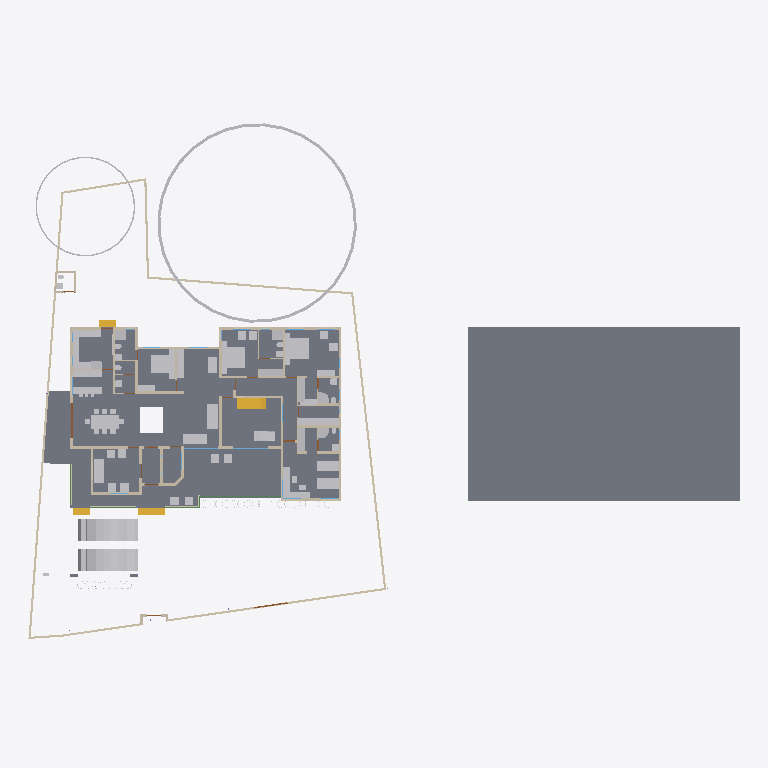
Plan cut of the same IFC building model at storey 'GF' (level 0.45 m, cut at 1.85 m), seen from above with north up, elements coloured by IFC class: 65 other elements (light grey), 47 walls (beige), 6 slabs (grey), 4 stair flights (yellow), 4 beams (green), 2 doors (brown), 2 windows (light blue). Cut surfaces are drawn darker.
Extent 61.5 m × 45.0 m × 17.5 m (x, y, z). Storeys (5): 00 at 0.00 m; GF at 0.45 m; GF Lintel at 2.55 m; FF at 3.45 m; FFtop at 5.70 m. Elements (483): 113 IfcBeam, 83 IfcWall, 59 IfcFurniture, 50 IfcColumn, 32 IfcWindow, 29 IfcGeographicElement, 27 IfcDoor, 16 IfcSanitaryTerminal, 15 IfcSlab, 13 IfcFurnishingElement, 10 IfcSolarDevice, 7 IfcUnitaryEquipment.

HEADER;
FILE_DESCRIPTION(('ViewDefinition[DesignTransferView]'),'2;1');
FILE_NAME('Sreekesh.ifc','2025-02-24T20:51:14+05:30',(),(),'IfcOpenShell 0.8.0','Bonsai 0.8.0','Nobody');
FILE_SCHEMA(('IFC4X3'));
ENDSEC;
DATA;
#1=IFCPROJECT('0aPvmvJuf5owphcfiKWAsN',$,'My Project',$,$,$,$,(#14,#26),#9);
#30=IFCSITE('3jTVXq97zE2OZTfzZH9iYT',$,'My Site',$,$,#53,$,$,$,$,$,$,$,$);
#211744=IFCSITE('2pH2ecD1v9bgK8psTEcl$_',$,'Site',$,$,#211760,#211754,$,$,$,$,$,$,$);
#36=IFCBUILDING('3Bt1MypEf4fuqFfshm9kTs',$,'My Building',$,$,#59,$,$,$,$,$,$);
#42=IFCBUILDINGSTOREY('3Yt8GBe1vE1Byt_$JKaQnQ',$,'GF',$,$,#7313,$,$,$,$);
#8023=IFCBUILDINGSTOREY('3LNq90aff4Xhn4xfthWyFx',$,'00',$,$,#8039,$,$,$,$);
#71986=IFCBUILDINGSTOREY('1ZF$IMkzjA5efl8XVVA8ry',$,'FFtop',$,$,#72046,$,$,$,$);
#72129=IFCBUILDINGSTOREY('1Nt2vvvNTB5u0X$NIke4ti',$,'GF Lintel',$,$,#280967,$,$,$,$);
#83382=IFCBUILDINGSTOREY('2do7yjy$r1eOSN7_GxsK9f',$,'FF',$,$,#83409,$,$,$,$);
#206473=IFCSLAB('28ziTpLeTAb96H10W54SOf',$,'Perimeter',$,$,#206717,#206494,$,$);
#4965=IFCSLAB('05XQefoFT1EQ6Gbva0q3wM',$,'Slab',$,$,#123274,#4980,$,$);
#189205=IFCSLAB('09UGVQSjzDW8naYIH8uxmw',$,'Slab',$,$,#189206,#189226,$,$);
#207356=IFCSLAB('1ZbEzhyuvFNwJ$utOrumVn',$,'Slab',$,$,#207357,#207377,$,$);
#158109=IFCGEOGRAPHICELEMENT('1ICn9VC11DLu$jSeyjW6na',$,'GeographicElement',$,$,#159277,#158141,$,$);
#219503=IFCSLAB('19PsiRezf6fweNauUqnDgm',$,'Slab',$,$,#219504,#219524,$,$);
#70155=IFCVEHICLE('3fs_92XJnE9xh12t4cEAUA',$,'Vehicle',$,$,#189081,#70187,$,$);
#146729=IFCVEHICLE('0zRPRsukT96P6cuFPGiKs1',$,'Vehicle',$,$,#189086,#146742,$,$);
#226167=IFCWALL('1JVywoPUH41xuuLQv_Mf23',$,'Wall.082',$,$,#226244,#226178,$,$);
#66022=IFCWALL('2FUeR5sFb9uwjJGdeVWABU',$,'Wall',$,$,#212658,#66028,$,$);
#33073=IFCFURNITURE('1R50XvKDL8EfbTnGY_njcY',$,'Furniture',$,$,#33273,#33105,$,$);
#35081=IFCFURNITURE('24hcVyXrH4tf35GE4proyw',$,'Furniture',$,$,#233100,#35113,$,$);
#40270=IFCFURNITURE('1aP3zeWsL0ZQXEuRipuWXs',$,'Furniture',$,$,#233105,#40283,$,$);
#158156=IFCGEOGRAPHICELEMENT('2JlHSkVhjCZPlJyc1W8A6K',$,'GeographicElement',$,$,#159282,#158188,$,$);
#76812=IFCFURNITURE('0TjK6ZDxX03eSWHk61hTjB',$,'Furniture',$,$,#87253,#87231,$,$);
#65997=IFCWALL('1DC2$ngnnDR8Q9h6mAR0js',$,'Wall',$,$,#211743,#66003,$,$);
#222195=IFCWALL('2ixJvC9dH599amejUM2w6G',$,'Wall',$,$,#222383,#222215,$,$);
#42875=IFCSTAIRFLIGHT('2cVz_X6LPDKfjjrhhLysVG',$,'StairFlight.003',$,$,#276600,#42907,$,13,12,0.176923073255099,0.100000001490116,.STRAIGHT.);
#90359=IFCWALL('3p_Mlr$7n7WPwtZxEevqS4',$,'Wall',$,$,#206542,#90370,$,$);
#3067=IFCWALL('3GZ$skLXf6OgGR8mfLciD_',$,'Wall',$,$,#67007,#3073,$,$);
#209390=IFCFURNITURE('1qta$LkA5AceF3Xp8O0QAN',$,'Furniture',$,$,#209427,#209402,$,$);
#33248=IFCFURNITURE('2bin7WsULDjPeLfYKRFVAv',$,'Furniture',$,$,#120501,#33261,$,$);
#40437=IFCFURNITURE('0T3ErBLYfCbANjLJsek21j',$,'Furniture.012',$,$,#205987,#40450,$,$);
#33203=IFCFURNITURE('17qZxJfnjAUwxgeyWuttn3',$,'Furniture',$,$,#120496,#33235,$,$);
#119695=IFCFURNITURE('0QVhsRe3v2xh1mazg7g3pY',$,'Furniture',$,$,#123249,#119726,$,$);
#40382=IFCFURNITURE('3pKgwG2ITCbQ1PcX8XbhFK',$,'Furniture',$,$,#205977,#40414,$,$);
#2872=IFCWALL('0VICnwrYLCM9IhHcjSiD9g',$,'Wall',$,$,#120443,#2879,$,$);
#76486=IFCFURNISHINGELEMENT('39PQ2BmvTCd9T$q1eK8eE8',$,'FurnishingElement',$,$,#222154,#76518,$);
#65972=IFCWALL('1ECWXgbZrERf$r6Mue6DMZ',$,'Wall',$,$,#211905,#65978,$,$);
#109363=IFCFURNISHINGELEMENT('0bAUBsPx10d8Mx73bRwCRJ',$,'FurnishingElement',$,$,#109388,#109376,$);
#109389=IFCFURNISHINGELEMENT('2eQ9uL$OD2E9oWgv9ZYd3O',$,'FurnishingElement',$,$,#109815,#109402,$);
#207391=IFCSLAB('2HygkmTKj9dgfxN0EnOqfB',$,'Slab',$,$,#207392,#207412,$,$);
#114033=IFCFURNISHINGELEMENT('3Wz92t1tb8CAYEiXUnbJ22',$,'FurnishingElement',$,$,#151936,#114046,$);
#41614=IFCSTAIRFLIGHT('3mjK21MVj5Wxp88atmNL9l',$,'StairFlight',$,$,#143920,#41646,$,2,1,0.150000005960464,0.25,.STRAIGHT.);
#223662=IFCFURNITURE('3VZhsHNyL03RrVL9$oGCt$',$,'Furniture',$,$,#223698,#223673,$,$);
#4009=IFCWALL('2lHSG51rHEfeNsY_Rnf304',$,'Wall',$,$,#120415,#4020,$,$);
#65947=IFCWALL('08s$eE7qfC1vtHJbeTdsNK',$,'Wall',$,$,#211965,#65953,$,$);
#18042=IFCWALL('3bhXUDB39FaPZW_NASdZlT',$,'Wall',$,$,#18329,#18053,$,$);
#51371=IFCFURNITURE('0yYwZAg3jFQvkxBxQ0MGp1',$,'Furniture',$,$,#74041,#73713,$,$);
#73976=IFCFURNITURE('0_rDbuDo58VxsMmqMXWGXl',$,'Furniture',$,$,#74076,#73989,$,$);
#3520=IFCWALL('1kfIyPN_b4JPSDED46DDvv',$,'Wall',$,$,#206687,#3526,$,$);
#223735=IFCFURNITURE('0gFu3CQZ50bfj8QO0AdVKh',$,'Furniture',$,$,#223772,#223746,$,$);
#51281=IFCFURNITURE('055N_$xmX9ZQbc0CYFtvE3',$,'Furniture',$,$,#205982,#73671,$,$);
#110356=IFCWALL('3Jc2L501zCIf2lBfrewdbK',$,'Wall',$,$,#212616,#110367,$,$);
#65878=IFCWALL('1RxXXtAKb3$uqm3spal5Ab',$,'Wall.049',$,$,#212025,#65884,$,$);
#222581=IFCFURNITURE('0DRk2GTVzEdepQGn1Cc580',$,'Furniture',$,$,#222617,#222592,$,$);
#18672=IFCWALL('0s5YaOi8jF58ocUKtzFB68',$,'Wall',$,$,#147451,#18683,$,$);
#18016=IFCWALL('2qNYwIywzDnw0eOADeB3_0',$,'Wall',$,$,#28241,#18027,$,$);
#3151=IFCWALL('2frHB1bR9FtP23RXamn7Ko',$,'Wall',$,$,#206649,#3162,$,$);
#18392=IFCWALL('2Hkjxieqv1Fue5ySQ6NeWL',$,'Wall',$,$,#18393,#18403,$,$);
#18194=IFCWALL('1AbV9w0nLBfPekv$ii5eki',$,'Wall',$,$,#28370,#18205,$,$);
#222011=IFCFURNITURE('0NqQx8IRvFaBAI6L7wRYaK',$,'Furniture',$,$,#222021,#222010,$,$);
#4130=IFCWALL('1AvIXg7ED1P9NhJbZDV_E1',$,'Wall',$,$,#120546,#4141,$,$);
#18348=IFCWALL('1c7n2BYDr8yh53xvaRXxqS',$,'Wall',$,$,#19372,#18359,$,$);
#221936=IFCFURNITURE('1SfLKwq5v3xOXfb9fyzIuY',$,'Furniture',$,$,#221949,#221935,$,$);
#2959=IFCWALL('3OEI3BHmD4XPtrMwXvI884',$,'Wall',$,$,#22909,#2970,$,$);
#205023=IFCWALL('2UCXlaZiz9gRZ4iLCU3mzL',$,'Wall',$,$,#205202,#205034,$,$);
#41688=IFCSTAIRFLIGHT('0VcD2gJAfBIuw$lMxDzKKO',$,'StairFlight',$,$,#143925,#118718,$,2,1,0.150000005960464,0.25,.STRAIGHT.);
#79990=IFCSTAIRFLIGHT('1DnY2XVefC_QhnIFzju6yh',$,'StairFlight',$,$,#80105,#148959,$,$,$,$,$,$);
#50229=IFCSANITARYTERMINAL('1fOwUzmtv9afxOsUQO0pB7',$,'SanitaryTerminal',$,$,#51448,#50242,$,$);
#52186=IFCSANITARYTERMINAL('31xwdd6k9ESw7YnQ1LspId',$,'SanitaryTerminal',$,$,#52351,#52199,$,$);
#80282=IFCFURNITURE('3InpbPAMj2MBzrSOMYlvHV',$,'Furniture',$,$,#80408,#80295,$,$);
#18525=IFCWALL('2nl9frQ2v9fwHEG6jroVG1',$,'Wall',$,$,#65610,#18536,$,$);
#106041=IFCSANITARYTERMINAL('3sA1eoE299ufpxJw1HaYmz',$,'SanitaryTerminal',$,$,#106132,#109542,$,$);
#16913=IFCWALL('3FSYpd1tn9SgCqZ8sPMfkT',$,'Wall',$,$,#143024,#16924,$,$);
#78352=IFCFURNITURE('3keQdM9i5FJ9JBwmsM_Qg3',$,'Furniture',$,$,#80030,#78365,$,$);
#18646=IFCWALL('20GHUXbGDFDBHE5XphavUy',$,'Wall',$,$,#93006,#18657,$,$);
#51057=IFCSANITARYTERMINAL('1TZeRF9t54uwS6h95ZvvLS',$,'SanitaryTerminal',$,$,#206007,#109527,$,$);
#23938=IFCWALL('0ZZEq2syzEPfO9qD2AQWDv',$,'Wall',$,$,#206012,#23949,$,$);
#4193=IFCWALL('1S26G2gIX1gA7ikyBlvCVo',$,'Wall',$,$,#120551,#4204,$,$);
#18588=IFCWALL('0dH3P3qYrCC8jvNsEw9m9T',$,'Wall',$,$,#35030,#18599,$,$);
#4072=IFCWALL('0Y3rN168r7Jxb0OqetfU7X',$,'Wall',$,$,#120531,#4083,$,$);
#73868=IFCFURNITURE('0sWiAZchD9CQr_lkdFZUTW',$,'Furniture',$,$,#74071,#73942,$,$);
#93900=IFCBEAM('0gdpNefCnB7wAvxTxiZvHd',$,'Beam',$,$,#143665,#93911,$,$);
#147480=IFCFURNITURE('00YQdIzvr0bv6uDTc6vlmO',$,'Furniture',$,$,#147585,#147493,$,$);
#108552=IFCELECTRICAPPLIANCE('2MsiRa6yz7avswEDtIbGhH',$,'ElectricAppliance',$,$,#222159,#108584,$,$);
#119648=IFCFURNITURE('1JYWbcuBf30ORcWZXivos0',$,'Furniture',$,$,#147479,#147144,$,$);
#34185=IFCFURNITURE('2BE9a6LpL91PCj4_J$x9Rr',$,'Furniture',$,$,#147540,#147166,$,$);
#34206=IFCFURNITURE('0Tjm9jror8bPxG689sHAj8',$,'Furniture',$,$,#147545,#147188,$,$);
#35844=IFCFURNITURE('18HlnwBc9DnAvKFnG7c4d9',$,'Furniture',$,$,#147555,#147232,$,$);
#35870=IFCFURNITURE('0zixzxSUv7NBPjkhBn6BwL',$,'Furniture',$,$,#147560,#147254,$,$);
#119627=IFCFURNITURE('0dDpUaa6nCsfvkcRPls5fd',$,'Furniture',$,$,#147575,#147320,$,$);
#222781=IFCFURNITURE('0v7OEyCvr39hZF6L_IZlKk',$,'Furniture',$,$,#223621,#222794,$,$);
#222753=IFCFURNITURE('3mJ1p$bc56UALxWDJNN0rm',$,'Furniture',$,$,#223616,#222766,$,$);
#233035=IFCFURNITURE('2H$5BrOv18cvst8X4y554L',$,'Furniture',$,$,#233067,#233048,$,$);
#233068=IFCFURNITURE('2s9hVLrcDA5wvNZJTkkoKg',$,'Furniture',$,$,#233130,#233081,$,$);
#120632=IFCWALL('2Lqjpf9Aj0Vh1iBvOWYUCR',$,'Wall',$,$,#147469,#120643,$,$);
#26789=IFCDOOR('3HF$fS8tX7kw4y81dHWRkr',$,'Door',$,$,#148981,#26820,$,$,$,$,$,$);
#109955=IFCWALL('0m53cJKujAOwiy8OxGf4Uf',$,'Wall',$,$,#212433,#109966,$,$);
#4400=IFCWALL('2EfOldwLX0nA3x6s$146tT',$,'Wall',$,$,#143154,#4411,$,$);
#222142=IFCELECTRICAPPLIANCE('2$2a6NCrr2zwuZTS_jAsZB',$,'ElectricAppliance',$,$,#222148,#222141,$,$);
#4251=IFCWALL('0Bt3ZVIAf4Xxxu9dLd3uEo',$,'Wall',$,$,#143190,#4262,$,$);
#34232=IFCFURNITURE('0VTCb1Evn558OH68N69Eaz',$,'Furniture',$,$,#147550,#147210,$,$);
#35896=IFCFURNITURE('076SYXiXP7jhnOyre$gCoP',$,'Furniture',$,$,#147565,#147276,$,$);
#119601=IFCFURNITURE('3zxgQVx3X9e9K7Uitk4v3$',$,'Furniture',$,$,#147570,#147298,$,$);
#24001=IFCWALL('3hphgpD2b28xqT53FPskSj',$,'Wall',$,$,#46914,#24012,$,$);
#18431=IFCWALL('0_Fa$t1jbFZejYJKQtXQPU',$,'Wall',$,$,#18511,#18442,$,$);
#51158=IFCSANITARYTERMINAL('3QJcMKfmH65Aqe43mag0dZ',$,'SanitaryTerminal',$,$,#206002,#51190,$,$);
#52306=IFCSANITARYTERMINAL('2gt_GNNGfB4AgAa5J8C0HU',$,'SanitaryTerminal',$,$,#52361,#52319,$,$);
#51397=IFCSANITARYTERMINAL('3twKXpJgX3DQcQMUJPSheZ',$,'SanitaryTerminal',$,$,#105095,#51410,$,$);
#72748=IFCWALL('1UbR72eUH7cw3XKVuvBX9f',$,'Wall',$,$,#222560,#72759,$,$);
#96485=IFCBEAM('28BEpp1Uf12OsJWEpQ34DU',$,'Beam',$,$,#143680,#96496,$,$);
#116735=IFCDOOR('1dZUIR_mr60wAZddeiCYTI',$,'Door',$,$,#225957,#116767,$,1.79999995231628,3.0,$,$,$);
#51423=IFCSANITARYTERMINAL('18z7FcoXnDNBlGLHlFK4nn',$,'SanitaryTerminal',$,$,#52346,#51436,$,$);
#52207=IFCSANITARYTERMINAL('1n5C8zUKXDff8l5gxkv8r8',$,'SanitaryTerminal',$,$,#52356,#52220,$,$);
#23777=IFCWALL('1ASg6knUz7cALk6Wf7iLsx',$,'Wall',$,$,#23937,#23788,$,$);
#96530=IFCBEAM('074gpqyLr9$vd9aSHSci_M',$,'Beam',$,$,#149012,#96541,$,$);
#72992=IFCWALL('0nKeLZCI54WeIG0cLfl1fW',$,'Wall',$,$,#149027,#73003,$,$);
#117253=IFCWALL('2NQIKohcDAsQMbNSTdACJd',$,'Wall.049',$,$,#212331,#117264,$,$);
#116908=IFCWALL('1k3YgD4uj5vPZWbPgSVuxU',$,'Wall.049',$,$,#212306,#116919,$,$);
#117772=IFCSANITARYTERMINAL('1rHEL7fvD0LBOSYwTPUW$U',$,'SanitaryTerminal',$,$,#212678,#117785,$,$);
#87095=IFCFURNITURE('2nTbUK8Q9CwehFexi7HpJk',$,'Furniture',$,$,#87268,#87108,$,$);
#87116=IFCFURNITURE('1K5CC3v$51_RkeRHCfWF1K',$,'Furniture',$,$,#87273,#87129,$,$);
#110674=IFCWALL('1a_hfYQo5DRgtEum677ZGl',$,'Wall',$,$,#222456,#110685,$,$);
#117002=IFCWALL('2_YAAq8JL4QhCYm3Y6yZZ5',$,'Wall.049',$,$,#212688,#117013,$,$);
#24504=IFCWALL('2_1GARUmnBv8h1fVKiMUG8',$,'Wall',$,$,#51319,#24515,$,$);
#100138=IFCWINDOW('03pSbf9VzBmOfvyVNZLBl9',$,'Window',$,$,#120631,#100170,$,2.09999990463257,3.0,$,.TRIPLE_PANEL_VERTICAL.,$);
#96267=IFCBEAM('0kFglTjiD1FOf15fVfBsO6',$,'Beam',$,$,#143425,#96278,$,$);
#223714=IFCFURNITURE('39rQzUohb9SQ7Lp0WcnNlZ',$,'Furniture',$,$,#223967,#223727,$,$);
#223622=IFCFURNITURE('3Mj6kQPeL3benu$6YWXeSq',$,'Furniture',$,$,#223713,#223654,$,$);
#100471=IFCWINDOW('3ly7uZN$bElgbY1ypIkt4k',$,'Window',$,$,#120616,#100484,$,2.09999990463257,3.0,$,.TRIPLE_PANEL_VERTICAL.,$);
#72848=IFCWALL('2qzh75b3r6CuQdi0PydTsC',$,'Wall',$,$,#143498,#72859,$,$);
#23640=IFCWALL('0_SaQ7wpHF8PQbZNvLqwvm',$,'Wall',$,$,#204965,#23651,$,$);
#50991=IFCSANITARYTERMINAL('0GB2bgiOH15uJz6S3YOFE7',$,'SanitaryTerminal',$,$,#74710,#51023,$,$);
#52228=IFCSANITARYTERMINAL('1HsJyymzXExxrUKgJyfWOJ',$,'SanitaryTerminal',$,$,#52253,#52241,$,$);
#52254=IFCSANITARYTERMINAL('0CLxKRUfL0sefcecWCHHyo',$,'SanitaryTerminal',$,$,#52279,#52267,$,$);
#86967=IFCFURNITURE('2XUZmvobvC1gsAzioRJWb7',$,'Furniture',$,$,#233110,#86999,$,$);
#87027=IFCFURNITURE('3Mt86jJJP8ieSvneq7zau6',$,'Furniture',$,$,#233115,#87040,$,$);
#87074=IFCFURNITURE('30UJjqf1X57hbrPqq67ADj',$,'Furniture',$,$,#233125,#87087,$,$);
#4282=IFCWALL('3LtaSWCE92ufRXUd3DO8_e',$,'Wall',$,$,#143129,#4293,$,$);
ENDSEC;
